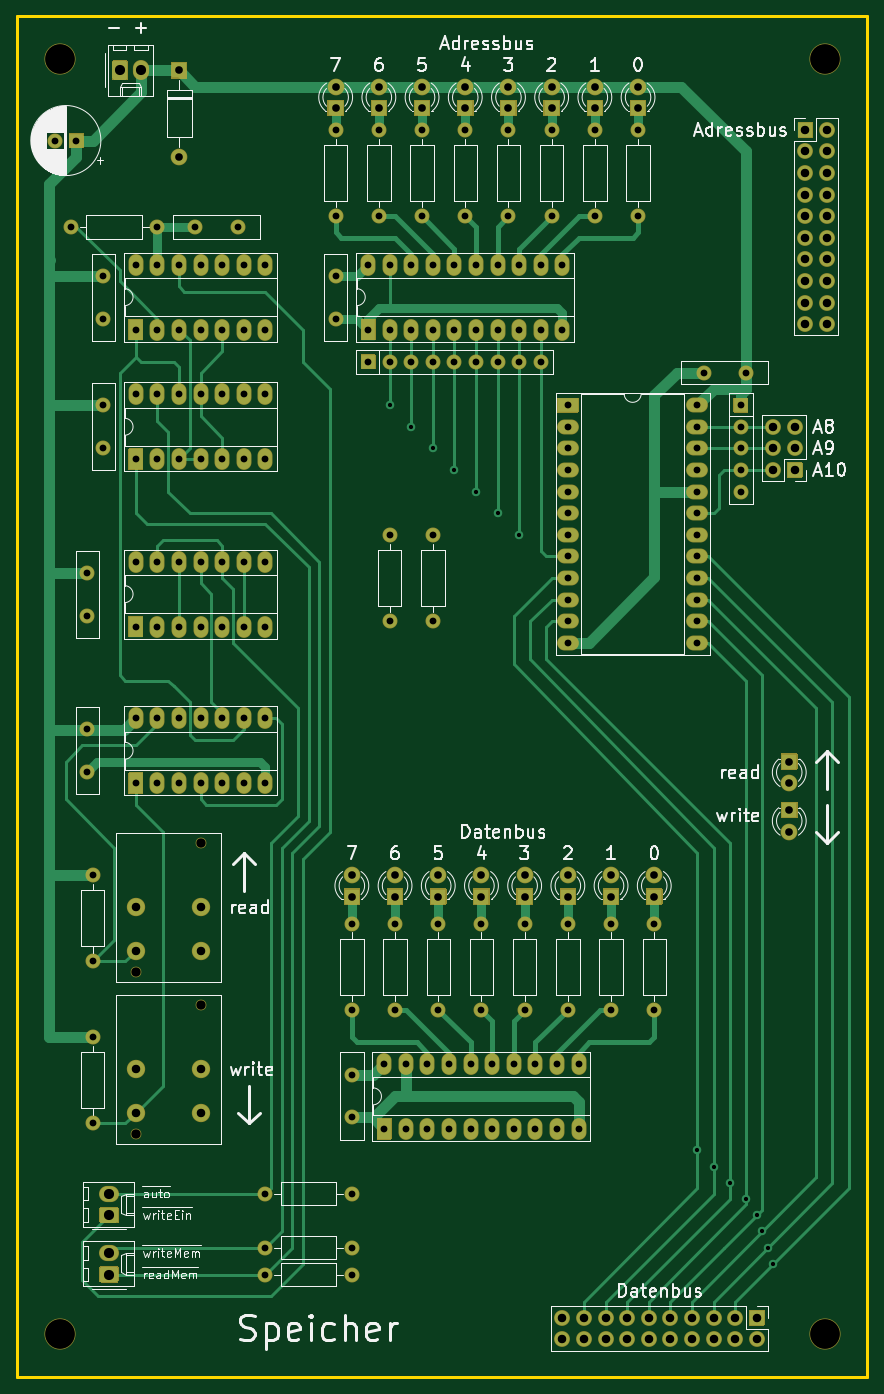
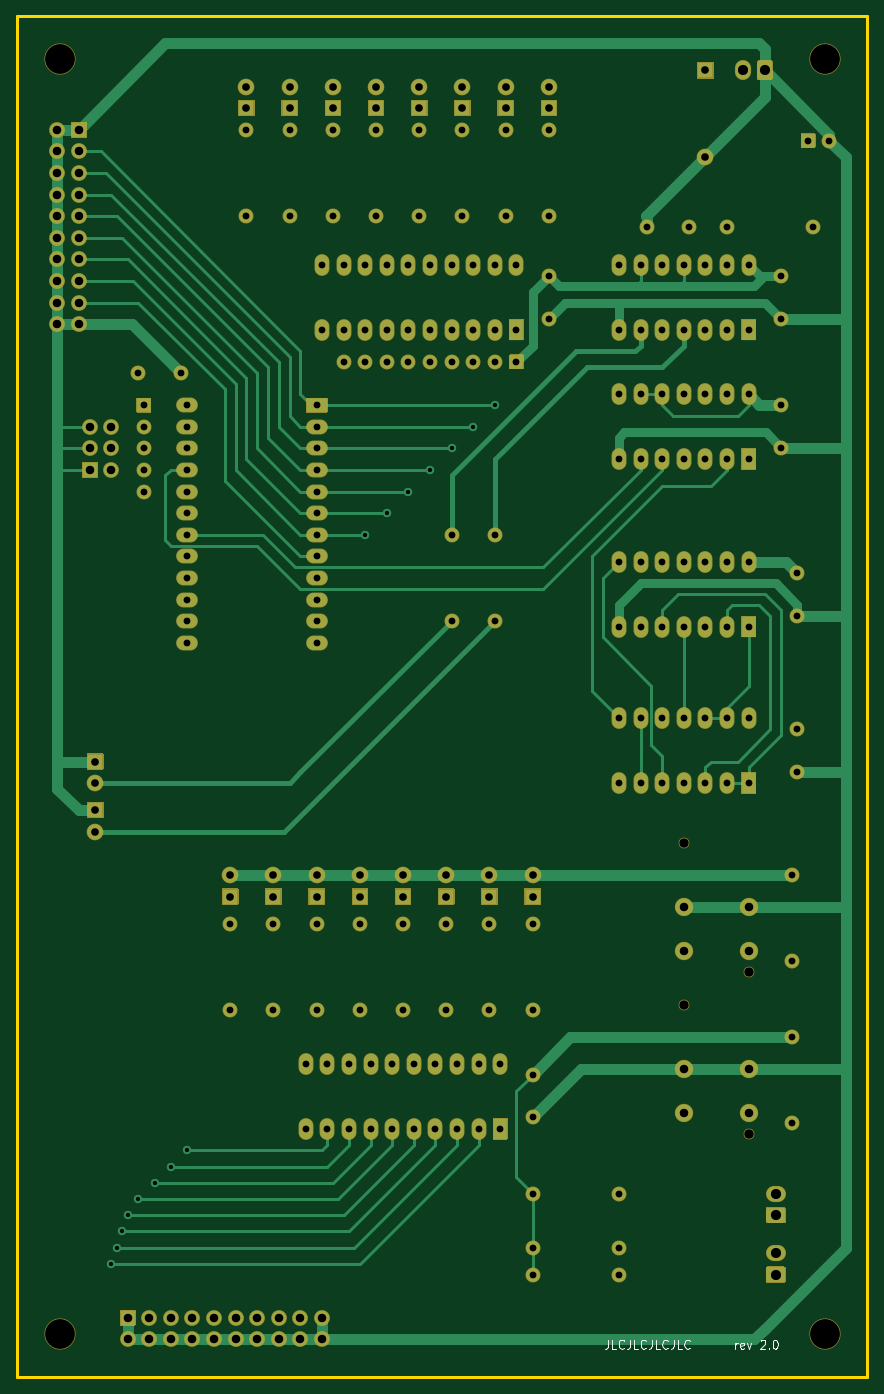
Circuit board: 8 layer files. Board 100.0 x 160.0 mm.
- bottom_copper: speichermodul-B_Cu.gbr (23299 bytes)
- bottom_mask: speichermodul-B_Mask.gbr (29714 bytes)
- bottom_silk: speichermodul-B_SilkS.gbr (4574 bytes)
- outline: speichermodul-Edge_Cuts.gbr (736 bytes)
- top_copper: speichermodul-F_Cu.gbr (27694 bytes)
- top_mask: speichermodul-F_Mask.gbr (29714 bytes)
- top_silk: speichermodul-F_SilkS.gbr (67134 bytes)
- drill: speichermodul.drl (4343 bytes)

=== bottom_copper: speichermodul-B_Cu.gbr (23299 bytes, source omitted) ===
=== bottom_mask: speichermodul-B_Mask.gbr (29714 bytes, source omitted) ===
=== bottom_silk: speichermodul-B_SilkS.gbr ===
G04 #@! TF.GenerationSoftware,KiCad,Pcbnew,(5.1.7)-1*
G04 #@! TF.CreationDate,2020-12-23T01:42:00+01:00*
G04 #@! TF.ProjectId,speichermodul,73706569-6368-4657-926d-6f64756c2e6b,rev?*
G04 #@! TF.SameCoordinates,Original*
G04 #@! TF.FileFunction,Legend,Bot*
G04 #@! TF.FilePolarity,Positive*
%FSLAX46Y46*%
G04 Gerber Fmt 4.6, Leading zero omitted, Abs format (unit mm)*
G04 Created by KiCad (PCBNEW (5.1.7)-1) date 2020-12-23 01:42:00*
%MOMM*%
%LPD*%
G01*
G04 APERTURE LIST*
%ADD10C,0.150000*%
%ADD11C,0.170000*%
G04 APERTURE END LIST*
D10*
X66053690Y-183602380D02*
X66053690Y-184316666D01*
X66101309Y-184459523D01*
X66196547Y-184554761D01*
X66339404Y-184602380D01*
X66434642Y-184602380D01*
X65101309Y-184602380D02*
X65577500Y-184602380D01*
X65577500Y-183602380D01*
X64196547Y-184507142D02*
X64244166Y-184554761D01*
X64387023Y-184602380D01*
X64482261Y-184602380D01*
X64625119Y-184554761D01*
X64720357Y-184459523D01*
X64767976Y-184364285D01*
X64815595Y-184173809D01*
X64815595Y-184030952D01*
X64767976Y-183840476D01*
X64720357Y-183745238D01*
X64625119Y-183650000D01*
X64482261Y-183602380D01*
X64387023Y-183602380D01*
X64244166Y-183650000D01*
X64196547Y-183697619D01*
X63482261Y-183602380D02*
X63482261Y-184316666D01*
X63529880Y-184459523D01*
X63625119Y-184554761D01*
X63767976Y-184602380D01*
X63863214Y-184602380D01*
X62529880Y-184602380D02*
X63006071Y-184602380D01*
X63006071Y-183602380D01*
X61625119Y-184507142D02*
X61672738Y-184554761D01*
X61815595Y-184602380D01*
X61910833Y-184602380D01*
X62053690Y-184554761D01*
X62148928Y-184459523D01*
X62196547Y-184364285D01*
X62244166Y-184173809D01*
X62244166Y-184030952D01*
X62196547Y-183840476D01*
X62148928Y-183745238D01*
X62053690Y-183650000D01*
X61910833Y-183602380D01*
X61815595Y-183602380D01*
X61672738Y-183650000D01*
X61625119Y-183697619D01*
X60910833Y-183602380D02*
X60910833Y-184316666D01*
X60958452Y-184459523D01*
X61053690Y-184554761D01*
X61196547Y-184602380D01*
X61291785Y-184602380D01*
X59958452Y-184602380D02*
X60434642Y-184602380D01*
X60434642Y-183602380D01*
X59053690Y-184507142D02*
X59101309Y-184554761D01*
X59244166Y-184602380D01*
X59339404Y-184602380D01*
X59482261Y-184554761D01*
X59577500Y-184459523D01*
X59625119Y-184364285D01*
X59672738Y-184173809D01*
X59672738Y-184030952D01*
X59625119Y-183840476D01*
X59577500Y-183745238D01*
X59482261Y-183650000D01*
X59339404Y-183602380D01*
X59244166Y-183602380D01*
X59101309Y-183650000D01*
X59053690Y-183697619D01*
X58339404Y-183602380D02*
X58339404Y-184316666D01*
X58387023Y-184459523D01*
X58482261Y-184554761D01*
X58625119Y-184602380D01*
X58720357Y-184602380D01*
X57387023Y-184602380D02*
X57863214Y-184602380D01*
X57863214Y-183602380D01*
X56482261Y-184507142D02*
X56529880Y-184554761D01*
X56672738Y-184602380D01*
X56767976Y-184602380D01*
X56910833Y-184554761D01*
X57006071Y-184459523D01*
X57053690Y-184364285D01*
X57101309Y-184173809D01*
X57101309Y-184030952D01*
X57053690Y-183840476D01*
X57006071Y-183745238D01*
X56910833Y-183650000D01*
X56767976Y-183602380D01*
X56672738Y-183602380D01*
X56529880Y-183650000D01*
X56482261Y-183697619D01*
D11*
X51086404Y-184602380D02*
X51086404Y-183935714D01*
X51086404Y-184126190D02*
X51038785Y-184030952D01*
X50991166Y-183983333D01*
X50895928Y-183935714D01*
X50800690Y-183935714D01*
X50086404Y-184554761D02*
X50181642Y-184602380D01*
X50372119Y-184602380D01*
X50467357Y-184554761D01*
X50514976Y-184459523D01*
X50514976Y-184078571D01*
X50467357Y-183983333D01*
X50372119Y-183935714D01*
X50181642Y-183935714D01*
X50086404Y-183983333D01*
X50038785Y-184078571D01*
X50038785Y-184173809D01*
X50514976Y-184269047D01*
X49705452Y-183935714D02*
X49467357Y-184602380D01*
X49229261Y-183935714D01*
X48134023Y-183697619D02*
X48086404Y-183650000D01*
X47991166Y-183602380D01*
X47753071Y-183602380D01*
X47657833Y-183650000D01*
X47610214Y-183697619D01*
X47562595Y-183792857D01*
X47562595Y-183888095D01*
X47610214Y-184030952D01*
X48181642Y-184602380D01*
X47562595Y-184602380D01*
X47134023Y-184507142D02*
X47086404Y-184554761D01*
X47134023Y-184602380D01*
X47181642Y-184554761D01*
X47134023Y-184507142D01*
X47134023Y-184602380D01*
X46467357Y-183602380D02*
X46372119Y-183602380D01*
X46276880Y-183650000D01*
X46229261Y-183697619D01*
X46181642Y-183792857D01*
X46134023Y-183983333D01*
X46134023Y-184221428D01*
X46181642Y-184411904D01*
X46229261Y-184507142D01*
X46276880Y-184554761D01*
X46372119Y-184602380D01*
X46467357Y-184602380D01*
X46562595Y-184554761D01*
X46610214Y-184507142D01*
X46657833Y-184411904D01*
X46705452Y-184221428D01*
X46705452Y-183983333D01*
X46657833Y-183792857D01*
X46610214Y-183697619D01*
X46562595Y-183650000D01*
X46467357Y-183602380D01*
M02*

=== outline: speichermodul-Edge_Cuts.gbr ===
G04 #@! TF.GenerationSoftware,KiCad,Pcbnew,(5.1.7)-1*
G04 #@! TF.CreationDate,2020-12-23T01:42:00+01:00*
G04 #@! TF.ProjectId,speichermodul,73706569-6368-4657-926d-6f64756c2e6b,rev?*
G04 #@! TF.SameCoordinates,Original*
G04 #@! TF.FileFunction,Profile,NP*
%FSLAX46Y46*%
G04 Gerber Fmt 4.6, Leading zero omitted, Abs format (unit mm)*
G04 Created by KiCad (PCBNEW (5.1.7)-1) date 2020-12-23 01:42:00*
%MOMM*%
%LPD*%
G01*
G04 APERTURE LIST*
G04 #@! TA.AperFunction,Profile*
%ADD10C,0.380000*%
G04 #@! TD*
G04 APERTURE END LIST*
D10*
X35560000Y-187940000D02*
X35560000Y-27940000D01*
X35560000Y-27940000D02*
X135560000Y-27940000D01*
X135560000Y-27940000D02*
X135560000Y-187940000D01*
X35560000Y-187940000D02*
X135560000Y-187940000D01*
M02*

=== top_copper: speichermodul-F_Cu.gbr (27694 bytes, source omitted) ===
=== top_mask: speichermodul-F_Mask.gbr (29714 bytes, source omitted) ===
=== top_silk: speichermodul-F_SilkS.gbr (67134 bytes, source omitted) ===
=== drill: speichermodul.drl ===
M48
; DRILL file {KiCad (5.1.7)-1} date 12/23/20 01:42:08
; FORMAT={-:-/ absolute / inch / decimal}
; #@! TF.CreationDate,2020-12-23T01:42:08+01:00
; #@! TF.GenerationSoftware,Kicad,Pcbnew,(5.1.7)-1
FMAT,2
INCH
T1C0.0197
T2C0.0315
T3C0.0354
T4C0.0394
T5C0.0433
T6C0.0469
T7C0.1378
%
G90
G05
T1
X3.125Y-2.9
X3.225Y-3.0
X3.325Y-3.1
X3.425Y-3.2
X3.525Y-3.3
X3.625Y-3.4
X3.725Y-3.5
X4.55Y-6.35
X4.625Y-6.425
X4.7Y-6.5
X4.775Y-6.575
X4.825Y-6.65
X4.85Y-6.725
X4.875Y-6.8
X4.9Y-6.875
T2
X2.95Y-6.0
X2.95Y-6.1969
X1.95Y-3.625
X1.95Y-3.925
X2.05Y-3.625
X2.05Y-3.925
X2.15Y-3.625
X2.15Y-3.925
X2.25Y-3.625
X2.25Y-3.925
X2.35Y-3.625
X2.35Y-3.925
X2.45Y-3.625
X2.45Y-3.925
X2.55Y-3.625
X2.55Y-3.925
X1.95Y-2.25
X1.95Y-2.55
X2.05Y-2.25
X2.05Y-2.55
X2.15Y-2.25
X2.15Y-2.55
X2.25Y-2.25
X2.25Y-2.55
X2.35Y-2.25
X2.35Y-2.55
X2.45Y-2.25
X2.45Y-2.55
X2.55Y-2.25
X2.55Y-2.55
X1.65Y-2.075
X2.05Y-2.075
X2.875Y-1.625
X2.875Y-2.025
X3.275Y-1.625
X3.275Y-2.025
X1.8Y-2.9
X1.8Y-3.0969
X3.1Y-5.95
X3.1Y-6.25
X3.2Y-5.95
X3.2Y-6.25
X3.3Y-5.95
X3.3Y-6.25
X3.4Y-5.95
X3.4Y-6.25
X3.5Y-5.95
X3.5Y-6.25
X3.6Y-5.95
X3.6Y-6.25
X3.7Y-5.95
X3.7Y-6.25
X3.8Y-5.95
X3.8Y-6.25
X3.9Y-5.95
X3.9Y-6.25
X4.0Y-5.95
X4.0Y-6.25
X3.025Y-2.25
X3.025Y-2.55
X3.125Y-2.25
X3.125Y-2.55
X3.225Y-2.25
X3.225Y-2.55
X3.325Y-2.25
X3.325Y-2.55
X3.425Y-2.25
X3.425Y-2.55
X3.525Y-2.25
X3.525Y-2.55
X3.625Y-2.25
X3.625Y-2.55
X3.725Y-2.25
X3.725Y-2.55
X3.825Y-2.25
X3.825Y-2.55
X3.925Y-2.25
X3.925Y-2.55
X1.95Y-2.85
X1.95Y-3.15
X2.05Y-2.85
X2.05Y-3.15
X2.15Y-2.85
X2.15Y-3.15
X2.25Y-2.85
X2.25Y-3.15
X2.35Y-2.85
X2.35Y-3.15
X2.45Y-2.85
X2.45Y-3.15
X2.55Y-2.85
X2.55Y-3.15
X1.75Y-5.825
X1.75Y-6.225
X3.475Y-1.625
X3.475Y-2.025
X4.075Y-1.625
X4.075Y-2.025
X2.55Y-6.8
X2.95Y-6.8
X1.725Y-4.4
X1.725Y-4.5969
X4.75Y-2.9
X4.75Y-3.0
X4.75Y-3.1
X4.75Y-3.2
X4.75Y-3.3
X3.95Y-2.9
X3.95Y-3.0
X3.95Y-3.1
X3.95Y-3.2
X3.95Y-3.3
X3.95Y-3.4
X3.95Y-3.5
X3.95Y-3.6
X3.95Y-3.7
X3.95Y-3.8
X3.95Y-3.9
X3.95Y-4.0
X4.55Y-2.9
X4.55Y-3.0
X4.55Y-3.1
X4.55Y-3.2
X4.55Y-3.3
X4.55Y-3.4
X4.55Y-3.5
X4.55Y-3.6
X4.55Y-3.7
X4.55Y-3.8
X4.55Y-3.9
X4.55Y-4.0
X1.75Y-5.075
X1.75Y-5.475
X3.125Y-3.5
X3.125Y-3.9
X3.95Y-5.3
X3.95Y-5.7
X3.075Y-1.625
X3.075Y-2.025
X1.725Y-3.6781
X1.725Y-3.875
X4.5781Y-2.75
X4.775Y-2.75
X2.225Y-2.075
X2.4219Y-2.075
X3.025Y-2.7
X3.125Y-2.7
X3.225Y-2.7
X3.325Y-2.7
X3.425Y-2.7
X3.525Y-2.7
X3.625Y-2.7
X3.725Y-2.7
X3.825Y-2.7
X2.55Y-6.55
X2.95Y-6.55
X3.325Y-3.5
X3.325Y-3.9
X2.55Y-6.925
X2.95Y-6.925
X4.275Y-1.625
X4.275Y-2.025
X1.8Y-2.3031
X1.8Y-2.5
X1.5766Y-1.675
X1.675Y-1.675
X2.95Y-5.3
X2.95Y-5.7
X3.75Y-5.3
X3.75Y-5.7
X4.15Y-5.3
X4.15Y-5.7
X3.675Y-1.625
X3.675Y-2.025
X2.875Y-2.3031
X2.875Y-2.5
X3.55Y-5.3
X3.55Y-5.7
X3.15Y-5.3
X3.15Y-5.7
X4.35Y-5.3
X4.35Y-5.7
X3.875Y-1.625
X3.875Y-2.025
X1.95Y-4.35
X1.95Y-4.65
X2.05Y-4.35
X2.05Y-4.65
X2.15Y-4.35
X2.15Y-4.65
X2.25Y-4.35
X2.25Y-4.65
X2.35Y-4.35
X2.35Y-4.65
X2.45Y-4.35
X2.45Y-4.65
X2.55Y-4.35
X2.55Y-4.65
X3.35Y-5.3
X3.35Y-5.7
T3
X3.15Y-5.075
X3.15Y-5.175
X3.075Y-1.425
X3.075Y-1.525
X3.875Y-1.425
X3.875Y-1.525
X4.075Y-1.425
X4.075Y-1.525
X4.975Y-4.55
X4.975Y-4.65
X3.475Y-1.425
X3.475Y-1.525
X3.95Y-5.075
X3.95Y-5.175
X2.875Y-1.425
X2.875Y-1.525
X4.35Y-5.075
X4.35Y-5.175
X3.55Y-5.075
X3.55Y-5.175
X2.15Y-1.35
X2.15Y-1.75
X3.75Y-5.075
X3.75Y-5.175
X2.95Y-5.075
X2.95Y-5.175
X3.675Y-1.425
X3.675Y-1.525
X4.15Y-5.075
X4.15Y-5.175
X4.975Y-4.775
X4.975Y-4.875
X3.35Y-5.075
X3.35Y-5.175
X4.275Y-1.425
X4.275Y-1.525
X3.275Y-1.425
X3.275Y-1.525
T4
X1.95Y-5.975
X1.95Y-6.175
X2.25Y-5.975
X2.25Y-6.175
X3.925Y-7.125
X3.925Y-7.225
X4.025Y-7.125
X4.025Y-7.225
X4.125Y-7.125
X4.125Y-7.225
X4.225Y-7.125
X4.225Y-7.225
X4.325Y-7.125
X4.325Y-7.225
X4.425Y-7.125
X4.425Y-7.225
X4.525Y-7.125
X4.525Y-7.225
X4.625Y-7.125
X4.625Y-7.225
X4.725Y-7.125
X4.725Y-7.225
X4.825Y-7.125
X4.825Y-7.225
X1.95Y-5.225
X1.95Y-5.425
X2.25Y-5.225
X2.25Y-5.425
X5.05Y-1.625
X5.05Y-1.725
X5.05Y-1.825
X5.05Y-1.925
X5.05Y-2.025
X5.05Y-2.125
X5.05Y-2.225
X5.05Y-2.325
X5.05Y-2.425
X5.05Y-2.525
X5.15Y-1.625
X5.15Y-1.725
X5.15Y-1.825
X5.15Y-1.925
X5.15Y-2.025
X5.15Y-2.125
X5.15Y-2.225
X5.15Y-2.325
X5.15Y-2.425
X5.15Y-2.525
X4.9Y-3.0
X4.9Y-3.1
X4.9Y-3.2
X5.0Y-3.0
X5.0Y-3.1
X5.0Y-3.2
T5
X1.95Y-6.275
X2.25Y-5.675
X1.95Y-5.525
X2.25Y-4.925
T6
X1.875Y-1.35
X1.975Y-1.35
X1.825Y-6.825
X1.825Y-6.925
X1.825Y-6.55
X1.825Y-6.65
T7
X1.5969Y-1.2969
X1.5969Y-7.2024
X5.1402Y-1.2969
X5.1402Y-7.2024
T0
M30

